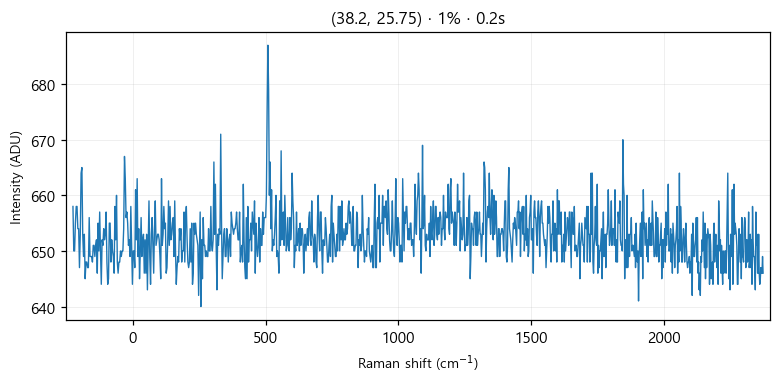

Values plotted in this chart, from the file beside it:
# laser_power_pct, 1
# exposure_time, 0.2
# laser_nm, 532
# mode, single
pixel, raman_shift_cm-1, wavelength_nm, intensity
0, -225, 525.7, 658
1, -221.9, 525.8, 650
2, -218.9, 525.9, 650
3, -215.8, 526, 655
4, -212.7, 526.1, 658
5, -209.7, 526.2, 658
6, -206.6, 526.2, 654
7, -203.5, 526.3, 654
8, -200.5, 526.4, 647
9, -197.4, 526.5, 653
10, -194.4, 526.6, 664
11, -191.3, 526.7, 665
12, -188.3, 526.7, 653
13, -185.2, 526.8, 649
14, -182.1, 526.9, 653
15, -179.1, 527, 645
16, -176, 527.1, 648
17, -173, 527.2, 648
18, -169.9, 527.3, 647
19, -166.9, 527.3, 647
20, -163.9, 527.4, 656
21, -160.8, 527.5, 649
22, -157.8, 527.6, 649
23, -154.7, 527.7, 649
24, -151.7, 527.8, 648
25, -148.6, 527.8, 651
26, -145.6, 527.9, 651
27, -142.6, 528, 649
28, -139.5, 528.1, 651
29, -136.5, 528.2, 652
30, -133.5, 528.3, 646
31, -130.4, 528.4, 655
32, -127.4, 528.4, 650
33, -124.4, 528.5, 657
34, -121.3, 528.6, 650
35, -118.3, 528.7, 644
36, -115.3, 528.8, 652
37, -112.3, 528.9, 651
38, -109.2, 528.9, 654
39, -106.2, 529, 652
40, -103.2, 529.1, 653
41, -100.2, 529.2, 657
42, -97.17, 529.3, 648
43, -94.15, 529.4, 644
44, -91.13, 529.5, 645
45, -88.12, 529.5, 655
46, -85.1, 529.6, 655
47, -82.09, 529.7, 648
48, -79.08, 529.8, 652
49, -76.07, 529.9, 650
50, -73.06, 530, 649
51, -70.05, 530, 646
52, -67.04, 530.1, 658
53, -64.03, 530.2, 652
54, -61.03, 530.3, 660
55, -58.03, 530.4, 648
... 968 more rows
